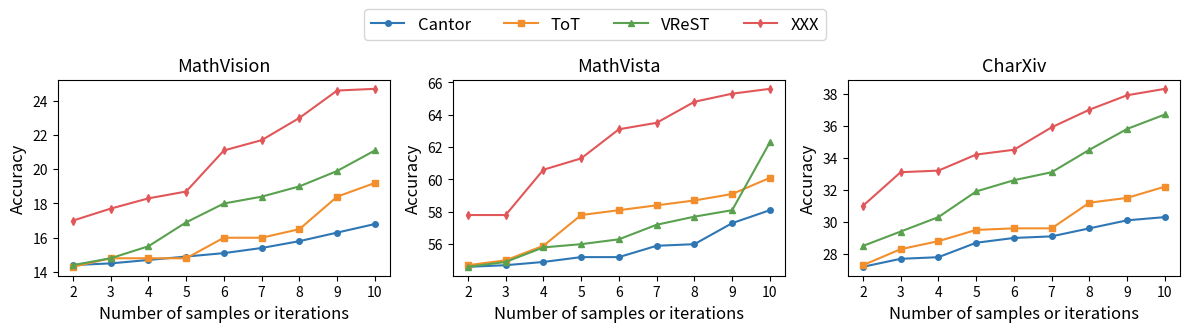

This figure's Python source:
import matplotlib.pyplot as plt
import numpy as np

# x-axis: number of samples or iterations
x = np.arange(2, 11)

# Example data, replace with your real results
# data = {
#     "MathVision": {
#         "Cantor": [14.5, 15.5, 16.0, 16.7, 17.1, 17.7, 18.8, 21.7, 21.7],
#         "ToT": [14.5, 14.7, 14.8, 14.8, 16.0, 16.0, 16.3, 18.4, 19.0],
#         "VReST": [14.5, 15.4, 15.5, 17.0, 18.0, 18.4, 19.0, 20.0, 20.4],
#         "XXX": [17.1, 17.9, 18.4, 18.8, 21.1, 21.7, 23.0, 24.7, 28.2],
#     },
#     "MathVista": {
#         "Cantor": [54.6, 54.9, 55.8, 56.0, 56.3, 57.4, 57.7, 58.8, 62.3],
#         "ToT": [54.6, 54.7, 54.8, 55.1, 55.1, 55.8, 55.9, 57.3, 57.7],
#         "VReST": [54.5, 54.7, 55.9, 57.8, 58.1, 58.4, 58.7, 59.1, 60.2],
#         "XXX": [57.8, 57.8, 60.6, 61.3, 63.1, 63.5, 64.7, 65.3, 65.4],
#     },
#     "CharXiv": {
#         "Cantor": [27.2, 27.7, 27.8, 28.8, 29.0, 29.1, 29.7, 30.2, 30.9],
#         "ToT": [27.3, 28.2, 28.5, 29.5, 29.6, 29.6, 31.3, 31.5, 31.8],
#         "VReST": [27.2, 27.8, 28.9, 31.0, 31.2, 31.3, 31.5, 31.6, 32.0],
#         "XXX": [31.2, 33.1, 33.2, 34.3, 34.5, 35.9, 37.0, 37.9, 38.1],
#     },
# }

# data = {
#     "MathVision": {
#         "Cantor": [14.00, 14.40, 14.70, 15.00, 15.30, 15.60, 16.00, 16.40, 16.80],
#         "ToT": [14.20, 14.80, 15.50, 16.20, 16.90, 17.40, 18.10, 18.70, 19.20],
#         "VReST": [14.40, 15.20, 16.30, 17.10, 18.20, 19.00, 19.80, 20.50, 21.10],
#         "XXX": [17.00, 17.60, 18.30, 19.10, 20.00, 21.70, 22.90, 23.20, 24.70],
#     },
#     "MathVista": {
#         "Cantor": [54.50, 54.70, 55.80, 56.20, 56.60, 57.00, 57.50, 57.80, 58.10],
#         "ToT": [54.60, 55.90, 57.80, 58.20, 58.60, 59.00, 59.30, 59.70, 60.10],
#         "VReST": [54.80, 56.10, 57.20, 58.40, 59.20, 59.80, 60.30, 61.20, 62.30],
#         "XXX": [57.80, 60.60, 61.20, 63.10, 63.60, 64.20, 64.80, 65.20, 65.60],
#     },
#     "CharXiv": {
#         "Cantor": [27.30, 27.80, 28.30, 28.80, 29.10, 29.40, 29.70, 30.00, 30.30],
#         "ToT": [27.40, 28.10, 29.00, 30.80, 31.00, 31.30, 31.60, 31.90, 32.20],
#         "VReST": [28.50, 29.40, 30.30, 31.90, 32.60, 33.10, 34.50, 35.80, 36.70],
#         "XXX": [31.00, 33.20, 33.40, 34.40, 35.80, 36.40, 37.20, 37.90, 38.30],
#     },
# }

data = {
    "MathVision": {
        "Cantor": [14.40, 14.50, 14.70, 14.90, 15.10, 15.40, 15.80, 16.30, 16.80],
        "ToT": [14.30, 14.80, 14.80, 14.80, 16.00, 16.00, 16.50, 18.40, 19.20],
        "VReST": [14.40, 14.80, 15.50, 16.90, 18.00, 18.40, 19.00, 19.90, 21.10],
        "XXX": [17.00, 17.70, 18.30, 18.70, 21.10, 21.70, 23.00, 24.60, 24.70],
    },
    "MathVista": {
        "Cantor": [54.60, 54.70, 54.90, 55.20, 55.20, 55.90, 56.00, 57.30, 58.10],
        "ToT": [54.70, 55.00, 55.90, 57.80, 58.10, 58.40, 58.70, 59.10, 60.10],
        "VReST": [54.60, 54.90, 55.80, 56.00, 56.30, 57.20, 57.70, 58.10, 62.30],
        "XXX": [57.80, 57.80, 60.60, 61.30, 63.10, 63.50, 64.80, 65.30, 65.60],
    },
    "CharXiv": {
        "Cantor": [27.20, 27.70, 27.80, 28.70, 29.00, 29.10, 29.60, 30.10, 30.30],
        "ToT": [27.30, 28.30, 28.80, 29.50, 29.60, 29.60, 31.20, 31.50, 32.20],
        "VReST": [28.50, 29.40, 30.30, 31.90, 32.60, 33.10, 34.50, 35.80, 36.70],
        "XXX": [31.00, 33.10, 33.20, 34.20, 34.50, 35.90, 37.00, 37.90, 38.30],
    },
}


# Line styles
styles = {
    "Cantor": {
        "color": "#2F77B4",
        "marker": "o",
    },
    "ToT": {
        "color": "#F28E2B",
        "marker": "s",
    },
    "VReST": {
        "color": "#59A14F",
        "marker": "^",
    },
    "XXX": {
        "color": "#E15759",
        "marker": "d",
    },
}

fig, axes = plt.subplots(1, 3, figsize=(12, 3.2))

for ax, dataset_name in zip(axes, ["MathVision", "MathVista", "CharXiv"]):
    for method, y in data[dataset_name].items():
        ax.plot(
            x,
            y,
            label=method,
            color=styles[method]["color"],
            marker=styles[method]["marker"],
            linewidth=1.5,
            markersize=4,
        )

    ax.set_title(dataset_name, fontsize=13)
    ax.set_xlabel("Number of samples or iterations", fontsize=12)
    ax.set_ylabel("Accuracy", fontsize=12)
    ax.set_xticks(x)
    ax.tick_params(axis="both", labelsize=10)
    ax.grid(False)

# Put one shared legend above all subplots
handles, labels = axes[0].get_legend_handles_labels()
fig.legend(
    handles,
    labels,
    loc="upper center",
    ncol=4,
    frameon=True,
    fontsize=12,
    bbox_to_anchor=(0.5, 1.05),
)

plt.tight_layout(rect=[0, 0, 1, 0.92])

# Save for paper
plt.savefig("rollout_analysis.pdf", bbox_inches="tight")
plt.savefig("rollout_analysis.png", dpi=300, bbox_inches="tight")

plt.show()
